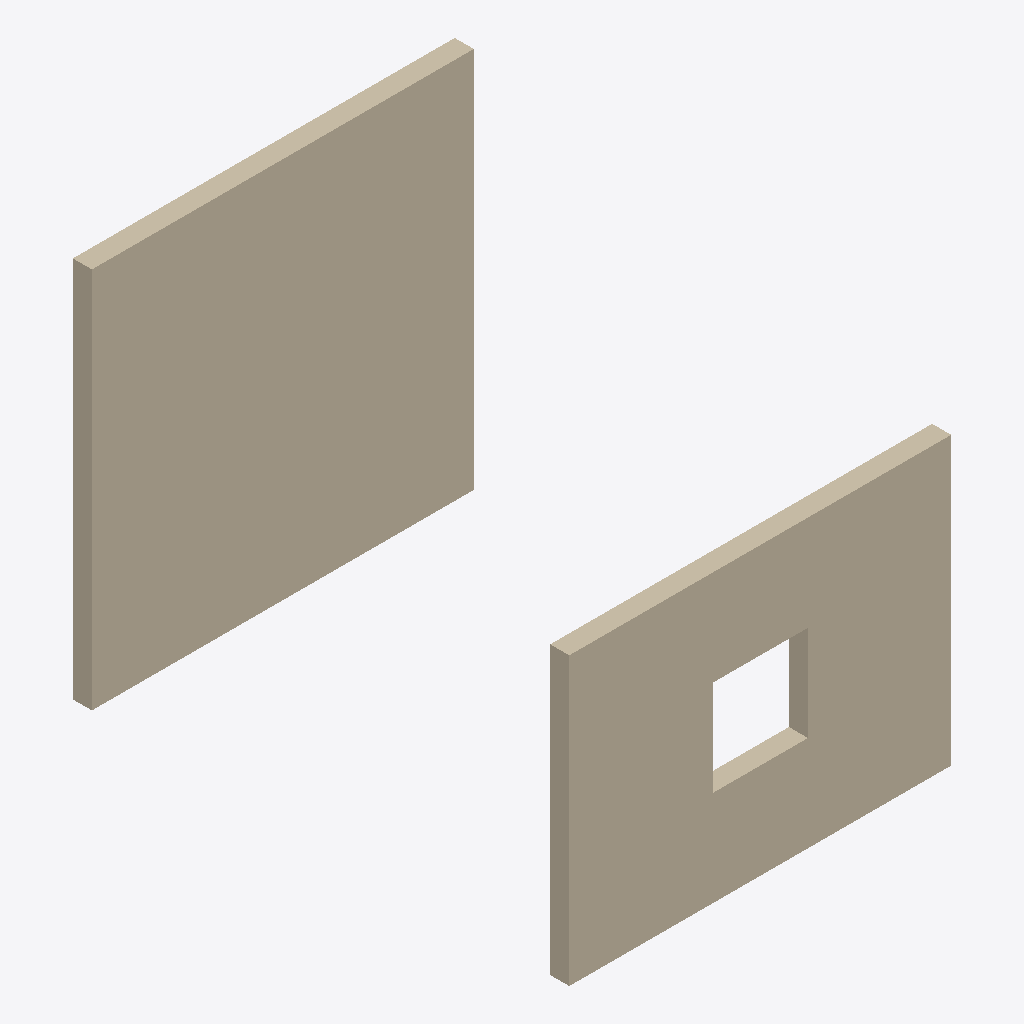
Isometric view of an IFC building model (IFC-SPF (STEP), schema IFC4, length unit unknown), seen from the south-west, elements coloured by IFC class: 2 walls (beige).
Extent 4.0 m × 5.2 m × 4.0 m (x, y, z). Elements (2): 2 IfcWall.

HEADER;
FILE_DESCRIPTION((''),'2;1');
FILE_NAME('elevation_two_walls.ifc','',(''),(''),'','','');
FILE_SCHEMA(('IFC4'));
ENDSEC;
DATA;
#72=IFCWALL('0GUIDwallB000000000072',$,'B',$,$,#62,#71,$,$);
#22=IFCWALL('0GUIDwallA000000000022',$,'A',$,$,#12,#21,$,$);
ENDSEC;
